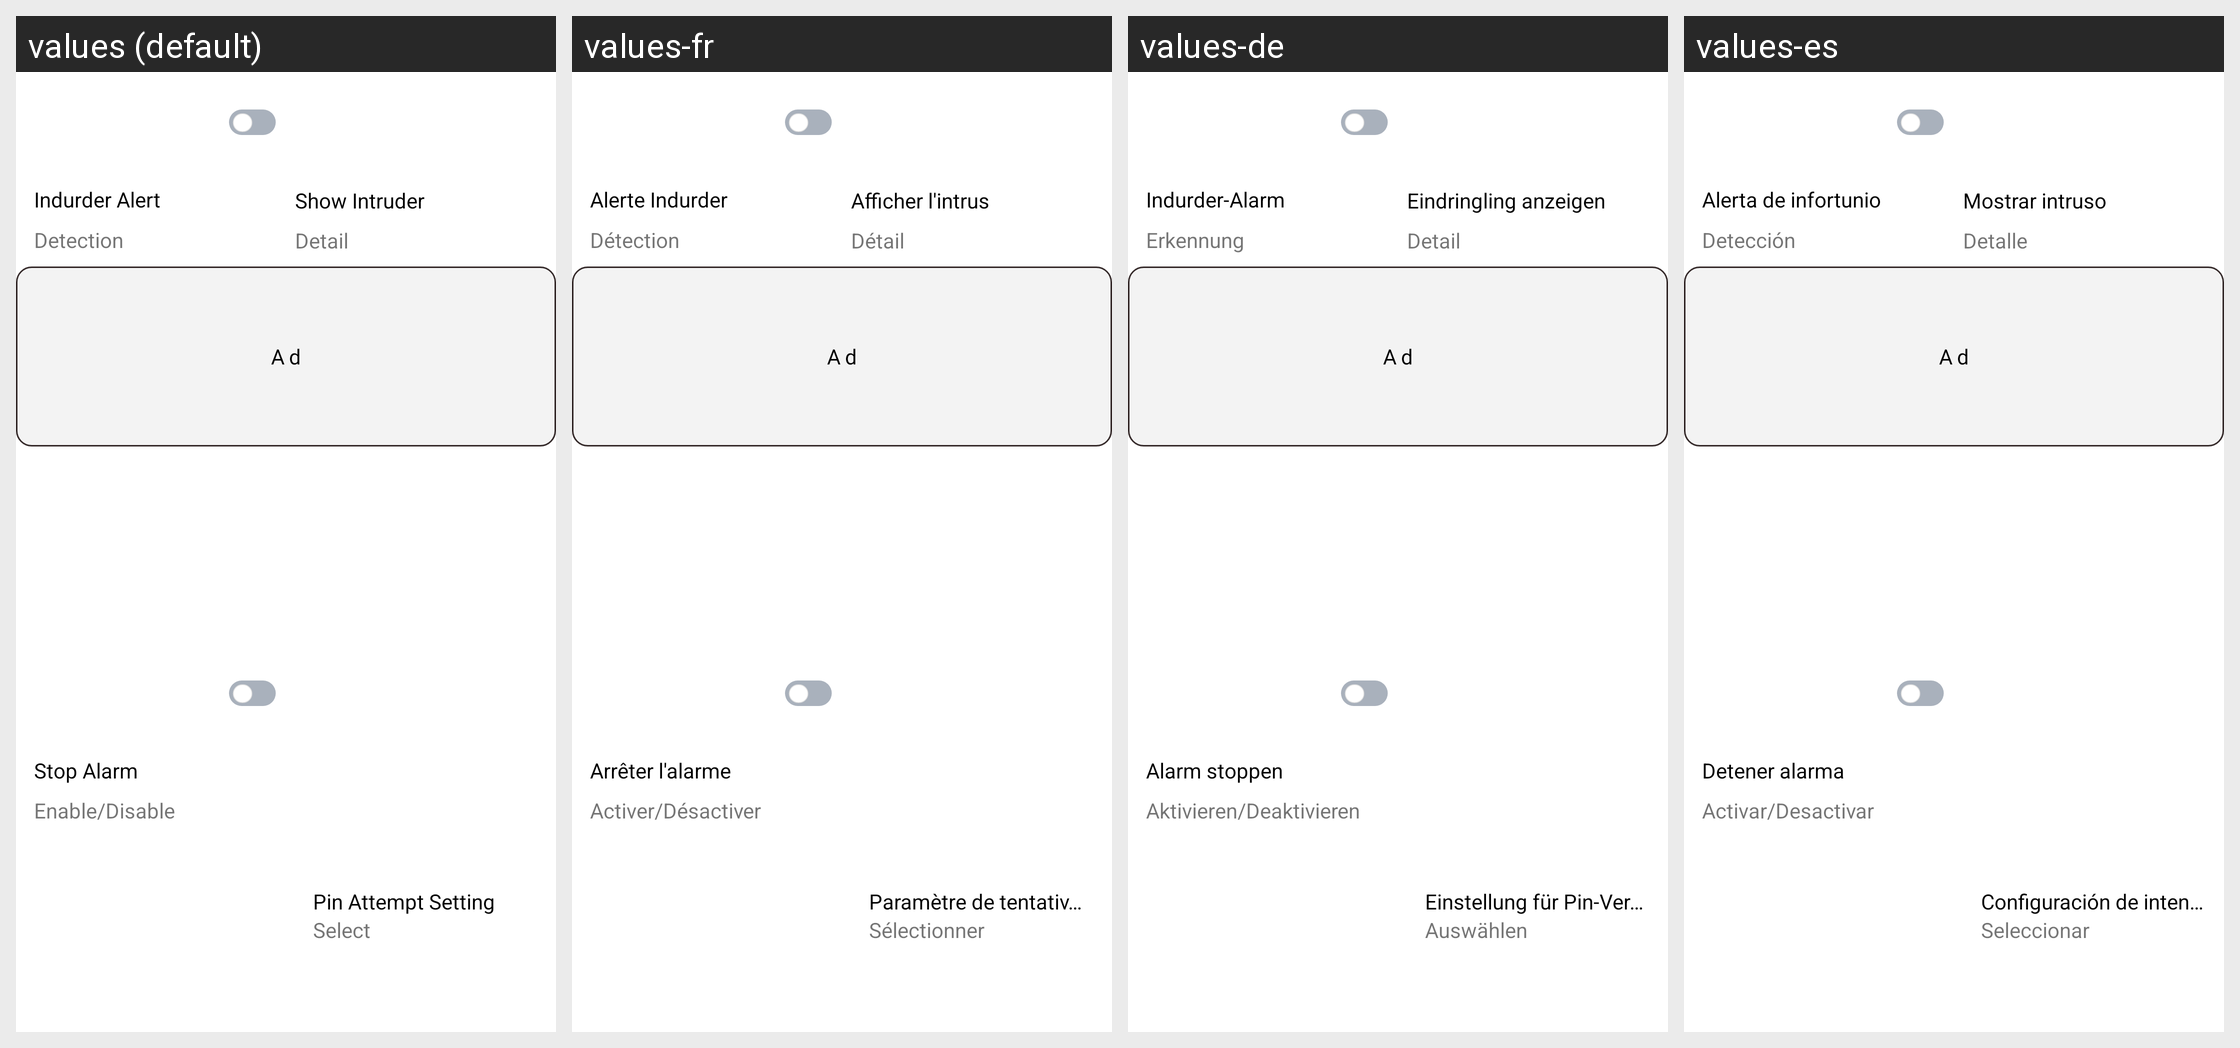

This grid shows one Android layout under several languages. Give, for every string resource on the screen, its name, the default text and each shown locale's text.
Android screen res/layout/intruder_detail_module_grid_layout.xml rendered under 4 locales, left to right: values (default), values-fr, values-de, values-es. Device: Nexus 5 (rendered at 1080×1920; each locale shown at half size, 540×960, under a caption strip naming it); theme Theme.AntiTheifProject.
Other locales in the repository, not shown: values-ar, values-hi, values-ja, values-nl.
Strings drawn on this screen, with the default value and each locale's value (text and hints the layout hard-codes, and strings that could not be matched under every locale, appear in the picture but are not listed):

indurder_alert
  values: Indurder Alert
  values-fr: Alerte Indurder
  values-de: Indurder-Alarm
  values-es: Alerta de infortunio

detection
  values: Detection
  values-fr: Détection
  values-de: Erkennung
  values-es: Detección

show_indruder
  values: Show Intruder
  values-fr: Afficher l'intrus
  values-de: Eindringling anzeigen
  values-es: Mostrar intruso

detail
  values: Detail
  values-fr: Détail
  values-de: Detail
  values-es: Detalle

ad
  values: Ad
  values-fr: Ad  [not translated; the default value is used]
  values-de: Ad  [not translated; the default value is used]
  values-es: Ad  [not translated; the default value is used]

stop_alarm
  values: Stop Alarm
  values-fr: Arrêter l'alarme
  values-de: Alarm stoppen
  values-es: Detener alarma

enable_disable
  values: Enable/Disable
  values-fr: Activer/Désactiver
  values-de: Aktivieren/Deaktivieren
  values-es: Activar/Desactivar

pin_attempt_setting
  values: Pin Attempt Setting
  values-fr: Paramètre de tentative de broche
  values-de: Einstellung für Pin-Versuche
  values-es: Configuración de intento de fijación

select
  values: Select
  values-fr: Sélectionner
  values-de: Auswählen
  values-es: Seleccionar
